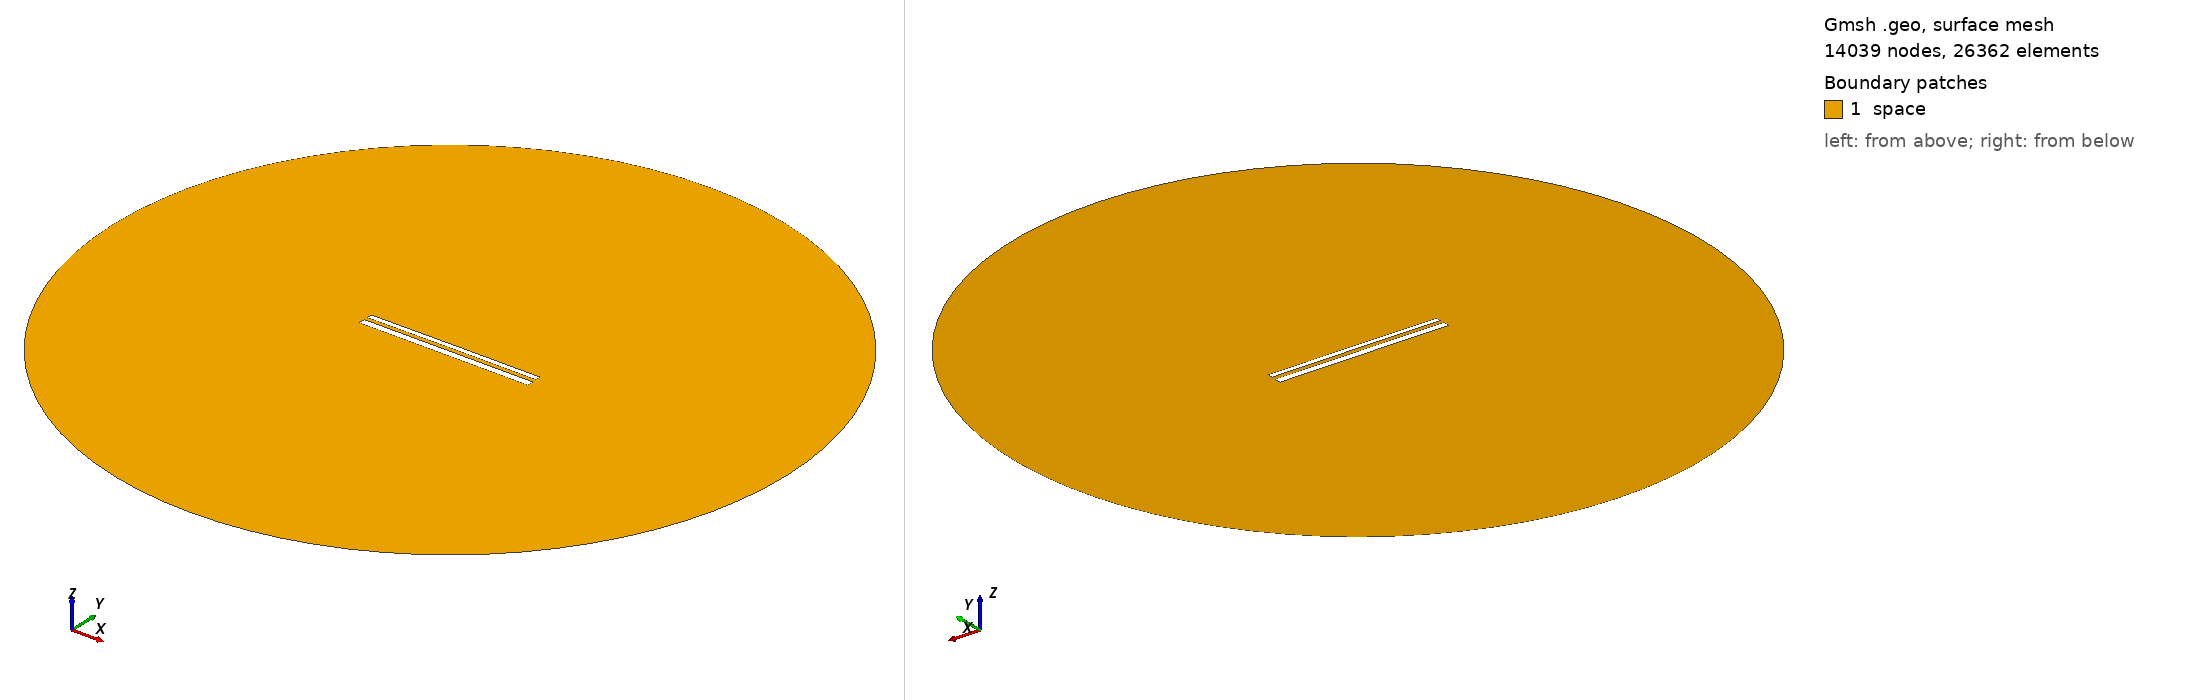

Gmsh geometry script, surface-meshed: 14039 nodes, 26362 surface elements. Boundary patches (legend numbers): 1 space. Left view from above one corner, right view from below the opposite corner. Legend entries are the model's physical surfaces. The drawing asked Gmsh for element sizes between 1% and 20% of the model's largest extent; the script's own settings can give other sizes.

=== 11213.geo (drawn) ===
//---------------------------------------
// Geometry kernel
//---------------------------------------

SetFactory("OpenCASCADE");



//---------------------------------------
// Parameters of the geometry
//---------------------------------------

// Overetch of the upper plate
overetch = 0.375;

// Distance between the plates
distance = 2.0;

// Discretization over the x axis (for the deformation)
nx = 50; 

// Length of the plate
L = 100 - overetch; 

// Number of modes
n = 4; 

// 1st mode coefficient
coeff(1) = 0.15;
beta(1) = 0.596864 * 3.1415926535 / L;

// 2nd mode coefficient
coeff(2) = 0.07499999999999998;
beta(2) = 1.49418 * 3.1415926535 / L;

// 3rd mode coefficient
coeff(3) = 0.0;
beta(3) = 2.50025 * 3.1415926535 / L;

// 4th mode coefficient
coeff(4) = 0.0;
beta(4) = 3.49999 * 3.1415926535 / L;



//---------------------------------------
// Upper plate (deformed rectangle)
//---------------------------------------

// Coordiantes of the upper plate
xmin = -50;
xmax = 50 - overetch;

// Height of the upper plate
yheight = 4 - 2 * overetch;

// Indexes of the points
UpperID[] = {};
LowerID[] = {};
LeftID[] = {};
RightID[] = {};

// Point index
p = 1;

// Horizontal edges
For i In {1:nx}
    x = xmin + (i-1)*(xmax - xmin)/(nx-1);

    y_bottom = distance / 2 + overetch;
    For j In {1:n}
        C = (Cosh(beta(j)*L) + Cos(beta(j)*L)) / (Sinh(beta(j)*L) + Sin(beta(j)*L));
        y_bottom  = y_bottom + coeff(j) * (Cosh(beta(j)*(x+50)) - Cos(beta(j)*(x+50)) - C * (Sinh(beta(j)*(x+50)) - Sin(beta(j)*(x+50))));
    EndFor

    y_top = y_bottom + yheight;

    Point(p) = {x, y_top, 0, 1.0};
    UpperID[i] = p;
    p = p + 1;

    Point(p) = {x, y_bottom, 0, 1.0};
    LowerID[i] = p;
    p = p + 1;
EndFor

// Create point lists
UpperPts[] = {}; LowerPts[] = {};
For i In {1:nx}
  UpperPts[] += {UpperID[i]};
  LowerPts[] += {LowerID[i]};
EndFor

// Build splines
Spline(1) = {UpperPts[]};
Spline(2) = {LowerPts[]};
Line(3) = {LowerPts[nx-1], UpperPts[nx-1]};
Line(4) = {LowerPts[0], UpperPts[0]};

// Build the plane surface
Curve Loop(1) = {2, 3, -1, -4};
Plane Surface(1) = {1};



//---------------------------------------
// Lower plate (rectangle)
//---------------------------------------

// Vertices
Point(1001) = {-50, -1, 0, 1.0};
Point(1002) = { 50, -1, 0, 1.0};
Point(1003) = { 50,  -5, 0, 1.0};
Point(1004) = {-50,  -5, 0, 1.0};

// Edges
Line(5) = {1001, 1002};
Line(6) = {1002, 1003};
Line(7) = {1003, 1004};
Line(8) = {1004, 1001};

// Plane surface
Line Loop(2) = {5, 6, 7, 8};
Plane Surface(2) = {2}; 



//---------------------------------------
// Outer (fictious) boundary
//---------------------------------------

// Points
Point(1005) = {0, 0, 0};       // Center
Point(1006) = {200, 0, 0};     // Start point
Point(1007) = {0, 200, 0};     // 90 degrees
Point(1008) = {-200, 0, 0};    // 180 degrees
Point(1009) = {0, -200, 0};    // 270 degrees

// Circle arcs (each needs start, center, end)
Circle(9) = {1006, 1005, 1007};
Circle(10) = {1007, 1005, 1008};
Circle(11) = {1008, 1005, 1009};
Circle(12) = {1009, 1005, 1006};

// Plane surface for the entire domain
Curve Loop(3) = {9, 10, 11, 12};
Surface(3) = {3};

// Subtract the plates from the whole domain to obtain the actual domain where we want to solve the equations
BooleanDifference{ Surface{3}; Delete; }{ Surface{1}; Surface{2}; Delete; }




//---------------------------------------
// Transfinite Lines/Curves
//---------------------------------------

// Set the number of points on the boundaries
r = 7;

// Plates
Transfinite Curve {1, 2} = 50*r Using Progression 1;
Transfinite Curve {3, 4} = 2*r Using Progression 1;
Transfinite Line {5, 7} = 50*r Using Progression 1;
Transfinite Line {6, 8} = 2*r Using Progression 1;

// Outer boundary
Transfinite Line {9, 10, 11, 12} = 20 Using Progression 1;



//---------------------------------------
// Physical groups
//---------------------------------------                

// Physical curves (boundaries)
Physical Line("force_segment", 10) = {2};
Physical Line("upper_plate", 11) = {1, 3, 4};
Physical Line("lower_plate", 12) = {5, 6, 7, 8};
Physical Line("boundary", 20) = {9, 10, 11, 12};

// Physical Surfaces
Physical Surface("space", 30) = {3};



//---------------------------------------
// 6. Generate the Mesh
//---------------------------------------

// 2D mesh generation
Mesh 2;
